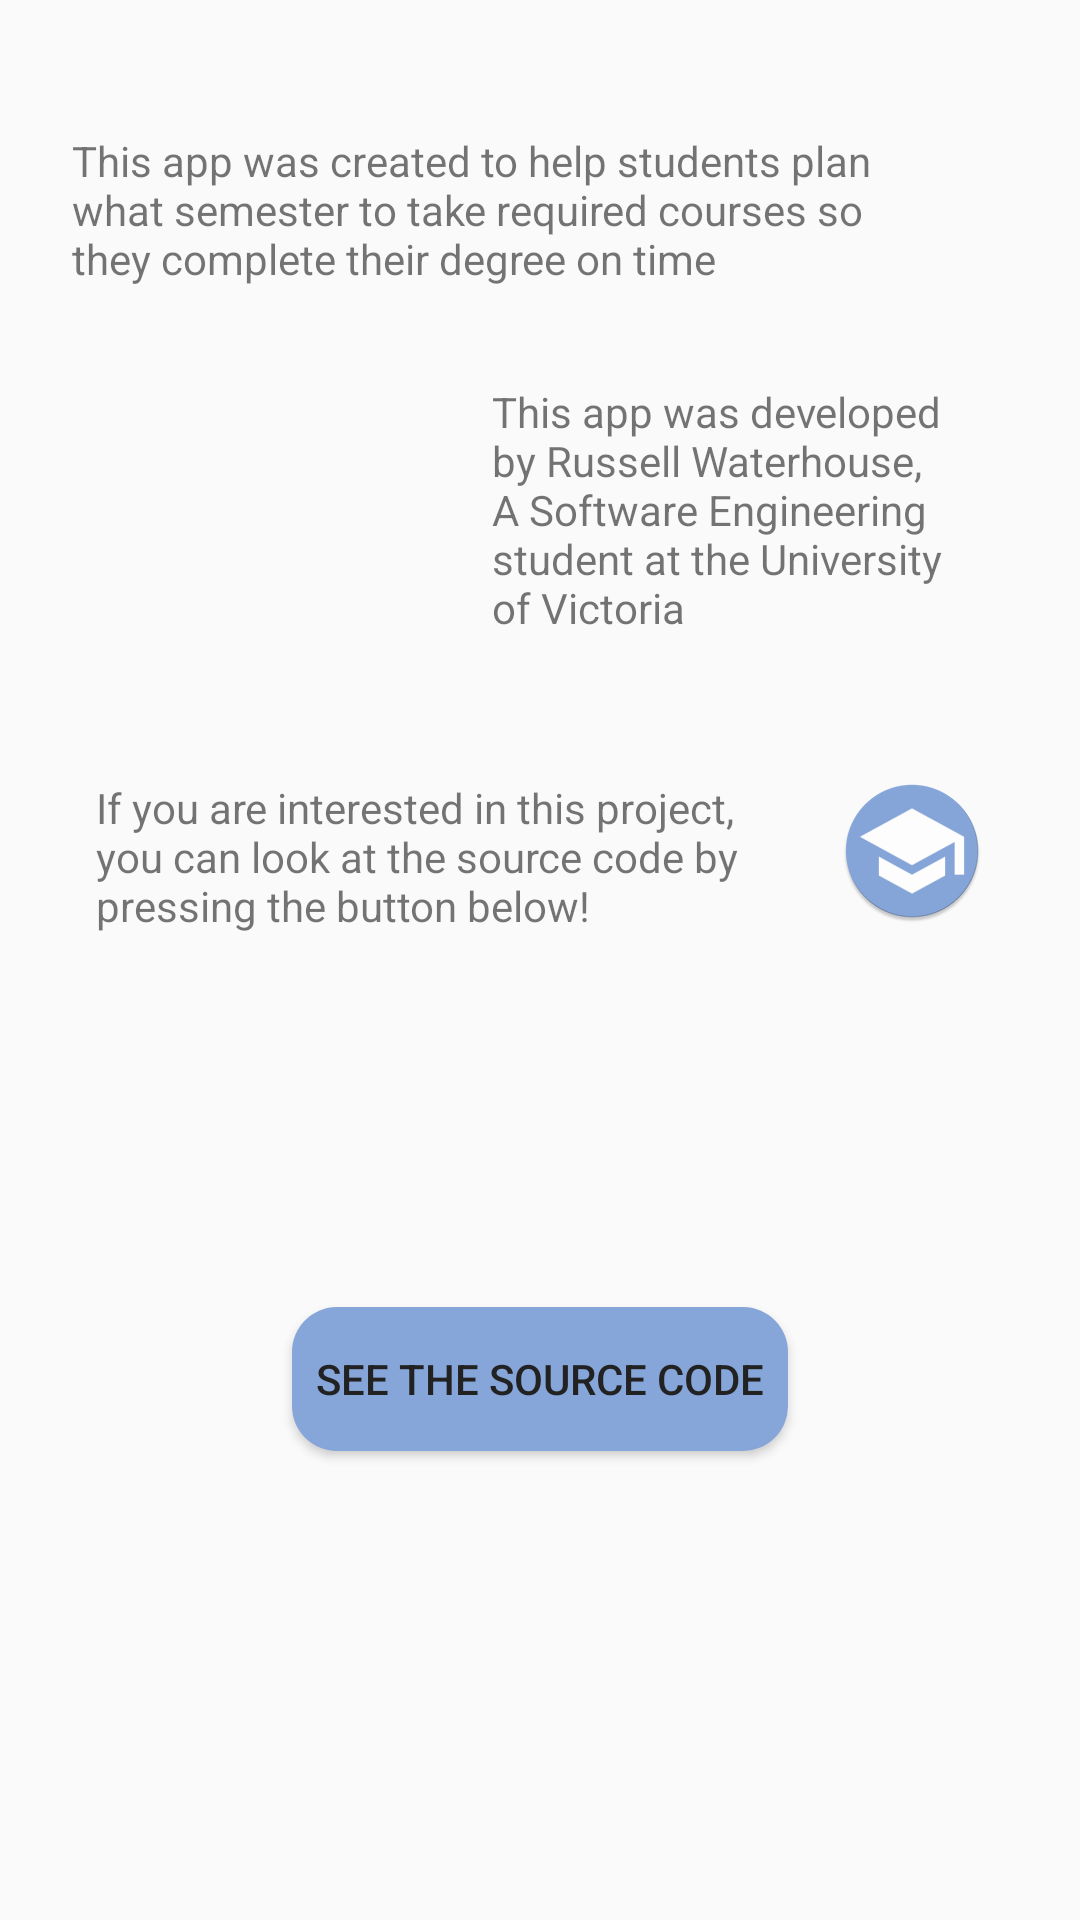

Reconstruct the res/layout file that produces this screen, plus the resources it refers to.
<!-- AndroidManifest.xml: application theme AppTheme -->
<!-- res/layout/fragment_about_development.xml -->
<?xml version="1.0" encoding="utf-8"?>
<FrameLayout xmlns:android="http://schemas.android.com/apk/res/android"
    xmlns:app="http://schemas.android.com/apk/res-auto"
    xmlns:tools="http://schemas.android.com/tools"
    android:layout_width="match_parent"
    android:layout_height="match_parent"
    tools:context="ca.russell_waterhouse.degreeplanner.ui.about_app.fragments.AboutDevelopmentFragment">


    <androidx.constraintlayout.widget.ConstraintLayout
        android:layout_width="match_parent"
        android:layout_height="match_parent">

        <Button
            android:id="@+id/see_code_button"
            style="@style/button_accent"
            android:layout_width="wrap_content"
            android:layout_height="wrap_content"
            android:layout_marginStart="32dp"
            android:layout_marginEnd="32dp"
            android:layout_marginBottom="32dp"
            android:drawableStart="@drawable/ic_developer_mode_black_24dp"
            android:padding="6dp"
            android:text="@string/see_code"
            app:layout_constraintBottom_toBottomOf="parent"
            app:layout_constraintEnd_toEndOf="parent"
            app:layout_constraintStart_toStartOf="parent"
            app:layout_constraintTop_toBottomOf="@+id/textView7" />

        <TextView
            android:id="@+id/textView"
            android:layout_width="0dp"
            android:layout_height="wrap_content"
            android:layout_marginStart="24dp"
            android:layout_marginTop="44dp"
            android:layout_marginEnd="24dp"
            android:text="@string/about_app_string"
            app:layout_constraintEnd_toStartOf="@+id/imageView2"
            app:layout_constraintStart_toStartOf="parent"
            app:layout_constraintTop_toTopOf="parent" />

        <ImageView
            android:id="@+id/imageView2"
            android:layout_width="wrap_content"
            android:layout_height="wrap_content"
            android:layout_marginTop="32dp"
            android:layout_marginEnd="32dp"
            android:src="@mipmap/ic_launcher"
            app:layout_constraintEnd_toEndOf="parent"
            app:layout_constraintTop_toTopOf="parent"
            android:contentDescription="@string/content_description_launch_icon"/>

        <ImageView
            android:id="@+id/imageView3"
            android:layout_width="100dp"
            android:layout_height="100dp"
            android:layout_marginStart="32dp"
            android:layout_marginTop="32dp"
            android:contentDescription="@string/content_description_launch_icon"
            android:src="@drawable/app_picture"
            app:layout_constraintStart_toStartOf="parent"
            app:layout_constraintTop_toBottomOf="@+id/textView"
            app:srcCompat="@drawable/app_picture" />

        <TextView
            android:id="@+id/textView6"
            android:layout_width="0dp"
            android:layout_height="wrap_content"
            android:layout_marginStart="32dp"
            android:layout_marginTop="32dp"
            android:layout_marginEnd="32dp"
            android:text="@string/about_developer_string"
            app:layout_constraintEnd_toEndOf="parent"
            app:layout_constraintStart_toEndOf="@+id/imageView3"
            app:layout_constraintTop_toBottomOf="@+id/textView" />

        <ImageView
            android:id="@+id/imageView4"
            android:layout_width="wrap_content"
            android:layout_height="wrap_content"
            android:layout_marginTop="32dp"
            android:layout_marginEnd="32dp"
            android:contentDescription="@string/content_description_launch_icon"
            android:src="@mipmap/ic_launcher_round"
            app:layout_constraintEnd_toEndOf="parent"
            app:layout_constraintTop_toBottomOf="@+id/imageView3" />

        <TextView
            android:id="@+id/textView7"
            android:layout_width="0dp"
            android:layout_height="wrap_content"
            android:layout_marginStart="32dp"
            android:layout_marginTop="32dp"
            android:layout_marginEnd="32dp"
            android:text="@string/about_code_string"
            app:layout_constraintEnd_toStartOf="@+id/imageView4"
            app:layout_constraintStart_toStartOf="parent"
            app:layout_constraintTop_toBottomOf="@+id/imageView3" />
    </androidx.constraintlayout.widget.ConstraintLayout>

</FrameLayout>
<!-- resources referenced by this layout -->
<resources>
  <!-- mipmap ic_launcher (mipmap-anydpi-v26) -->
  <?xml version="1.0" encoding="utf-8"?>
  <adaptive-icon xmlns:android="http://schemas.android.com/apk/res/android">
      <background android:drawable="@color/ic_launcher_background"/>
      <foreground android:drawable="@drawable/ic_launcher_foreground_good"/>
  </adaptive-icon>
  <!-- mipmap ic_launcher_round: png bitmap (mipmap-hdpi, 3676 bytes) -->
  <string name="about_app_string">This app was created to help students plan what semester to take required courses so they complete their degree on time</string>
  <string name="about_code_string">If you are interested in this project, you can look at the source code by pressing the button below!</string>
  <string name="about_developer_string">This app was developed by Russell Waterhouse, A Software Engineering student at the University of Victoria</string>
  <string name="content_description_launch_icon">Launch Icon for the app</string>
  <string name="see_code">See the source code</string>
  <style name="button_accent" parent="TextAppearance.AppCompat.Widget.Button.Colored">
          <item name="android:background">@drawable/background_accent_rounded_corners</item>
          <item name="android:padding">4dp</item>
          <item name="android:paddingStart">8dp</item>
          <item name="android:paddingEnd">8dp</item>
          <item name="android:textColor">@color/grey_dark</item>
      </style>
  <style name="AppTheme" parent="Theme.AppCompat.Light.NoActionBar">
          
          <item name="colorPrimary">@color/colorPrimary</item>
          <item name="colorPrimaryDark">@color/colorPrimaryDark</item>
          <item name="colorAccent">@color/colorAccentDark</item>
      </style>
  <color name="ic_launcher_background">#86A5D9</color>
  <!-- drawable ic_launcher_foreground_good (drawable) -->
  <vector xmlns:android="http://schemas.android.com/apk/res/android"
      android:width="108dp"
      android:height="108dp"
      android:viewportWidth="41.797283"
      android:viewportHeight="41.797283"
      android:tint="#FFFFFF">
    <group android:translateX="8.898642"
        android:translateY="8.898642">
        <path
            android:fillColor="#FF000000"
            android:pathData="M5,13.18v4L12,21l7,-3.82v-4L12,17l-7,-3.82zM12,3L1,9l11,6 9,-4.91V17h2V9L12,3z"/>
    </group>
  </vector>
  <!-- drawable background_accent_rounded_corners (drawable) -->
  <?xml version="1.0" encoding="utf-8"?>
  <shape android:shape="rectangle"
      xmlns:android="http://schemas.android.com/apk/res/android">
      <corners
          android:radius="15dp"/>
      <solid
          android:color="@color/colorAccent"/>
  </shape>
  <color name="grey_dark">#222222</color>
  <color name="colorPrimary">#8C5383</color>
  <color name="colorPrimaryDark">#92374D</color>
  <color name="colorAccentDark">#4A5899</color>
  <color name="colorAccent">#86A5D9</color>
</resources>
